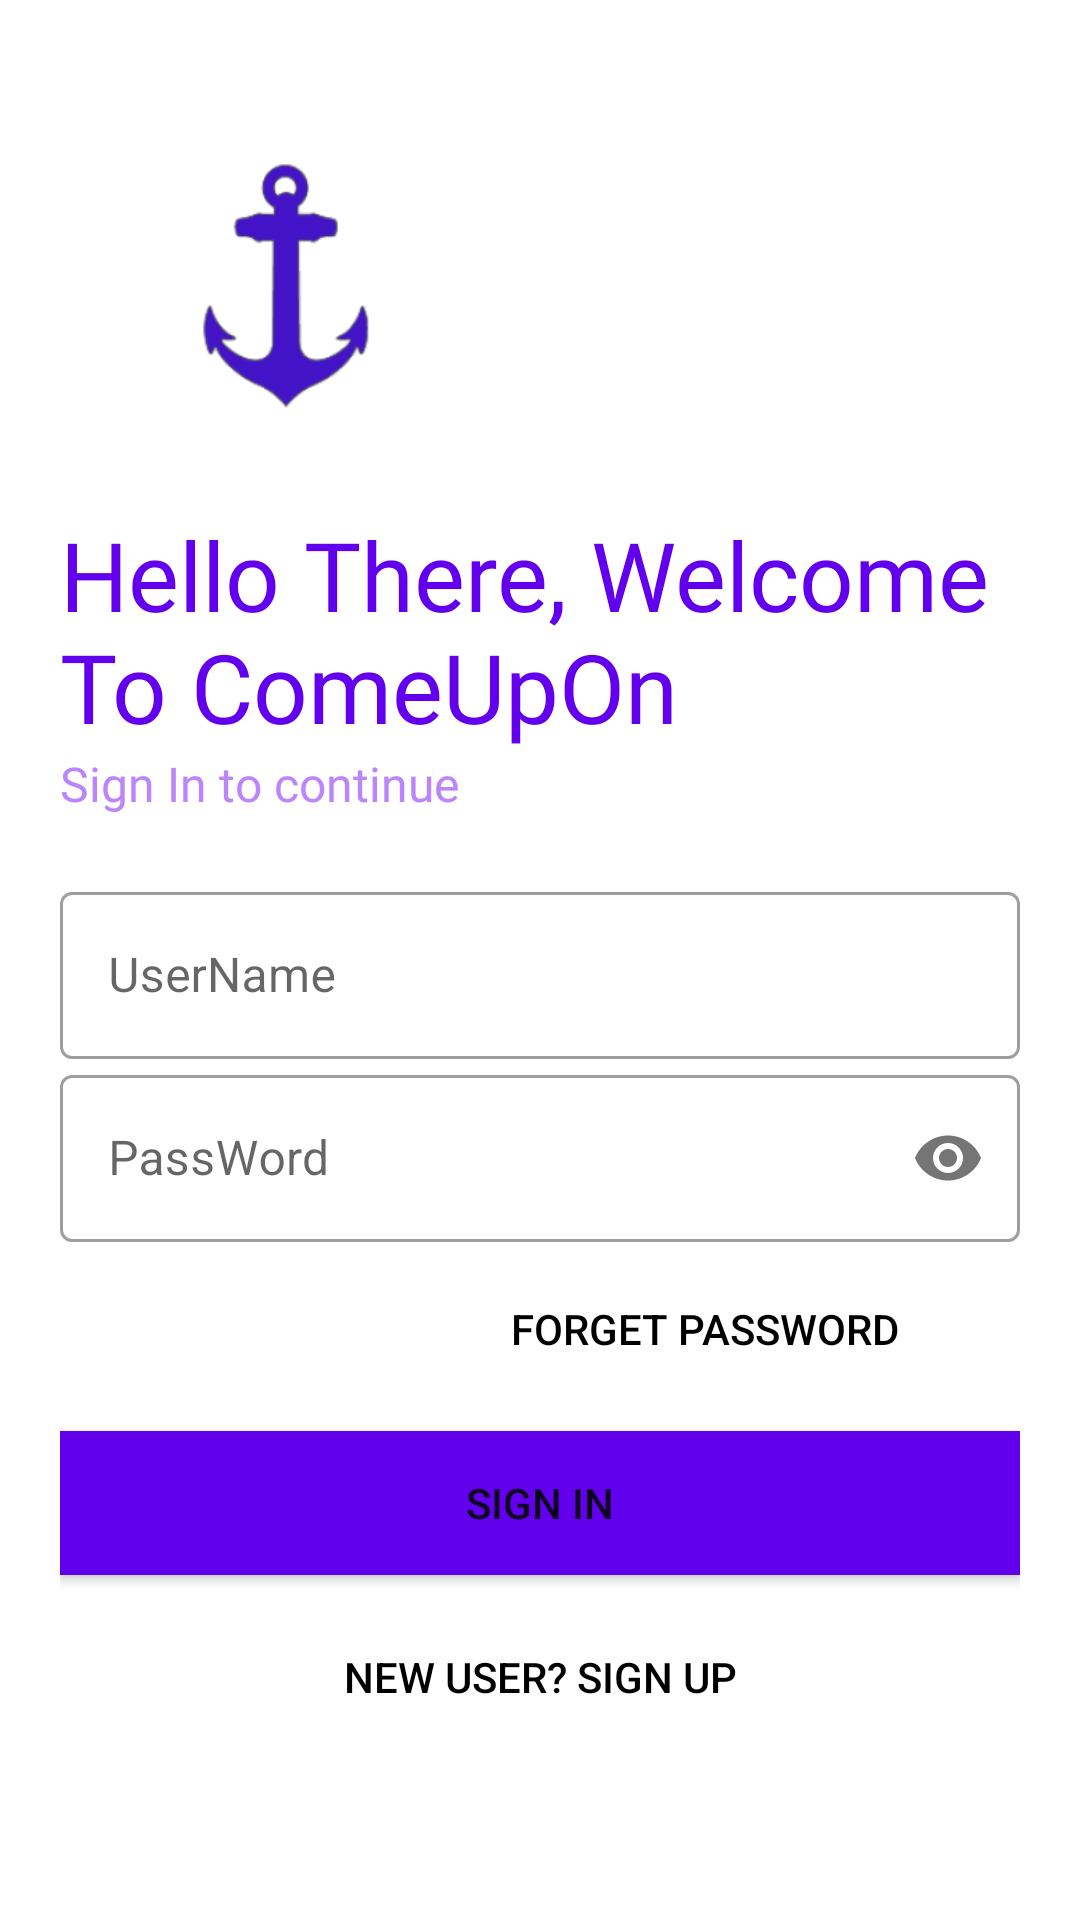

Write the Android layout XML for this screen, with the resource values it uses.
<!-- AndroidManifest.xml: application theme Theme.ComeUpOn -->
<!-- res/layout/activity_login.xml -->
<?xml version="1.0" encoding="utf-8"?>
<LinearLayout xmlns:android="http://schemas.android.com/apk/res/android"
    xmlns:tools="http://schemas.android.com/tools"
    android:layout_width="match_parent"
    android:layout_height="match_parent"
    xmlns:app="http://schemas.android.com/apk/res-auto"
    tools:context=".SignInActivity"
    android:orientation="vertical"
    android:padding="20dp">

    <ImageView
        android:id="@+id/imageLogo1"
        android:transitionName="Logo_image"
        android:layout_width="150dp"
        android:layout_height="150dp"
        android:src="@mipmap/ic_launcher_foreground"
        android:contentDescription="@string/ImageText" />

    <TextView
        android:id="@+id/textLogo1"
        android:transitionName="Logo_text"
        android:layout_width="wrap_content"
        android:layout_height="wrap_content"
        android:fontFamily="@font/bowlby_one_sc"
        android:textColor="@color/purple_500"
        android:text="@string/Welcome"
        android:textSize="32sp"/>


    <TextView
        android:id="@+id/descText"
        android:transitionName="Desc_text"
        android:layout_width="wrap_content"
        android:layout_height="wrap_content"
        android:fontFamily="@font/abril_fatface"
        android:text="@string/SingIn_text"
        android:textColor="@color/purple_200"
        android:textSize="16sp" />

    <LinearLayout
        android:layout_width="match_parent"
        android:layout_height="wrap_content"
        android:layout_marginTop="20dp"
        android:layout_marginBottom="20dp"
        android:orientation="vertical">

        <com.google.android.material.textfield.TextInputLayout
            android:id="@+id/UserName"
            style="@style/Widget.MaterialComponents.TextInputLayout.OutlinedBox"
            android:layout_width="match_parent"
            android:layout_height="wrap_content"
            android:hint="@string/UserName">


            <com.google.android.material.textfield.TextInputEditText
                android:id="@+id/login_username_input"
                android:layout_width="match_parent"
                android:layout_height="wrap_content"
                android:transitionName="UserName">

            </com.google.android.material.textfield.TextInputEditText>

        </com.google.android.material.textfield.TextInputLayout>

        <com.google.android.material.textfield.TextInputLayout
            android:id="@+id/PassWord"
            style="@style/Widget.MaterialComponents.TextInputLayout.OutlinedBox"
            android:layout_width="match_parent"
            android:layout_height="wrap_content"
            android:hint="@string/password"
            app:passwordToggleEnabled="true">


            <com.google.android.material.textfield.TextInputEditText
                android:id="@+id/login_password_input"
                android:layout_width="match_parent"
                android:layout_height="wrap_content"
                android:transitionName="PassWord"
                android:inputType="textPassword">

            </com.google.android.material.textfield.TextInputEditText>

        </com.google.android.material.textfield.TextInputLayout>


        <Button
            android:layout_width="200dp"
            android:layout_height="wrap_content"
            android:layout_gravity="end"
            android:layout_margin="5dp"
            android:background="#00000000"
            android:textColor="@color/black"
            android:elevation="0dp"
            android:text="@string/forget_password" />

        <Button
            android:id="@+id/SignIn"
            android:transitionName="SignButton1"
            android:layout_width="match_parent"
            android:layout_height="wrap_content"
            android:layout_marginTop="5dp"
            android:layout_marginBottom="5dp"
            android:background="@color/purple_500"
            android:text="@string/sign_in" />

        <Button
            android:id="@+id/SignUp"
            android:transitionName="SignButton2"
            android:layout_width="match_parent"
            android:layout_height="wrap_content"
            android:layout_gravity="end"
            android:layout_marginTop="5dp"
            android:layout_marginBottom="5dp"
            android:background="#00000000"
            android:textColor="@color/black"
            android:text="@string/new_user_sign_up"
            tools:ignore="OnClick" />


    </LinearLayout>

</LinearLayout>
<!-- resources referenced by this layout -->
<resources>
  <color name="black">#FF000000</color>
  <color name="purple_200">#FFBB86FC</color>
  <color name="purple_500">#FF6200EE</color>
  <!-- mipmap ic_launcher_foreground: png bitmap (mipmap-hdpi, 3362 bytes) -->
  <string name="ImageText">logo image</string>
  <string name="SingIn_text">Sign In to continue</string>
  <string name="UserName">UserName</string>
  <string name="Welcome">Hello There, Welcome To ComeUpOn</string>
  <string name="forget_password">Forget PassWord</string>
  <string name="new_user_sign_up">New User? SIGN UP</string>
  <string name="password">PassWord</string>
  <string name="sign_in">Sign In</string>
  <style name="Theme.ComeUpOn" parent="Theme.MaterialComponents.DayNight.NoActionBar">
          
          <item name="colorPrimary">@color/purple_500</item>
          <item name="colorPrimaryVariant">@color/purple_700</item>
          <item name="colorOnPrimary">@color/white</item>
          
          <item name="colorSecondary">@color/teal_200</item>
          <item name="colorSecondaryVariant">@color/teal_700</item>
          <item name="colorOnSecondary">@color/black</item>
          
          <item name="android:statusBarColor" tools:targetApi="l">?attr/colorPrimaryVariant</item>
          
  
          <item name="android:windowContentTransitions">true</item>
  
  
      </style>
  <color name="purple_700">#FF3700B3</color>
  <color name="white">#FFFFFFFF</color>
  <color name="teal_200">#FF03DAC5</color>
  <color name="teal_700">#FF018786</color>
</resources>
